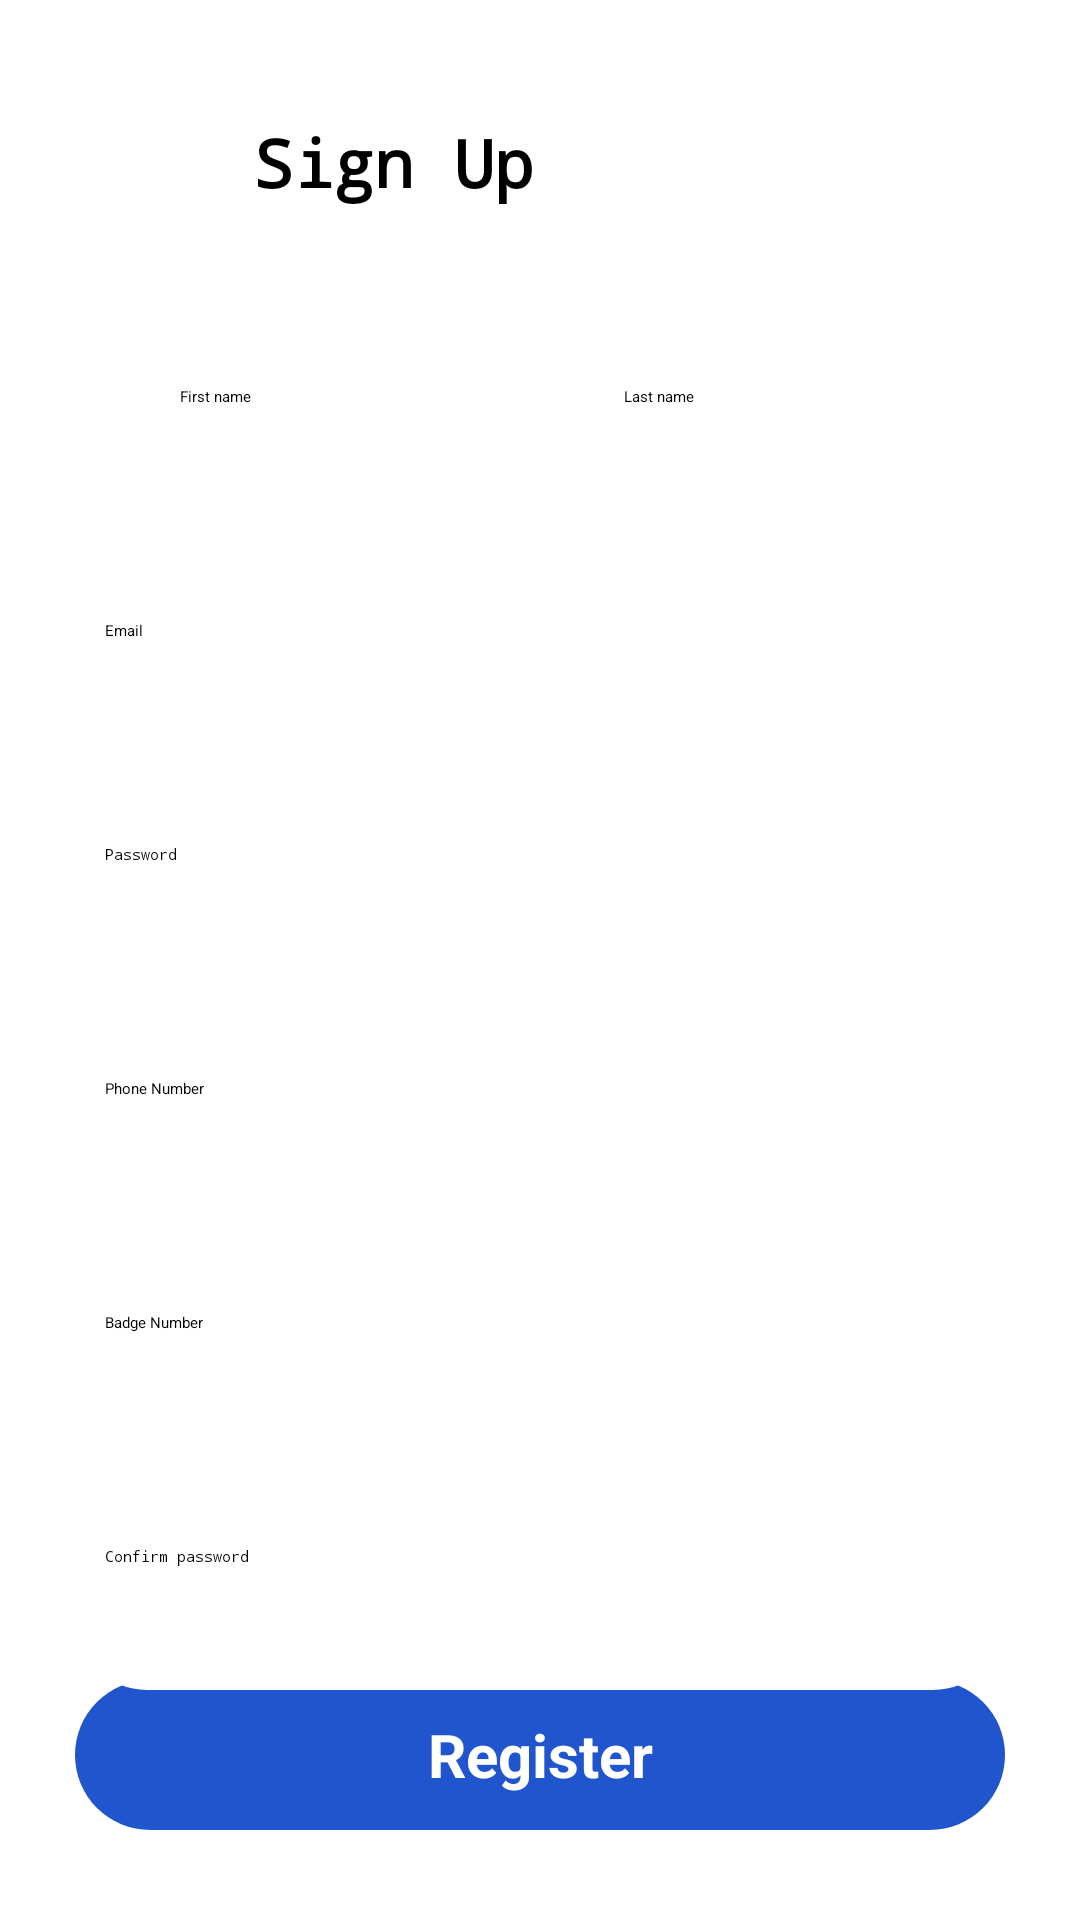

Reconstruct the res/layout file that produces this screen, plus the resources it refers to.
<!-- AndroidManifest.xml: application theme Theme.MyApplication -->
<!-- res/layout/activity_sign_up_officer.xml -->
<?xml version="1.0" encoding="utf-8"?>
<androidx.constraintlayout.widget.ConstraintLayout xmlns:android="http://schemas.android.com/apk/res/android"
    xmlns:app="http://schemas.android.com/apk/res-auto"
    xmlns:tools="http://schemas.android.com/tools"
    android:layout_width="match_parent"
    android:layout_height="match_parent"
    tools:context=".SignUpActivityOfficer">
    <ImageButton
        android:id="@+id/backButton"
        android:layout_width="48dp"
        android:layout_height="48dp"
        android:layout_marginStart="20dp"
        android:layout_marginTop="30dp"
        android:alpha="0.7"
        android:background="@drawable/circle_shape"
        android:elevation="8dp"
        android:src="@drawable/ic_back"
        app:layout_constraintStart_toStartOf="parent"
        app:layout_constraintTop_toTopOf="parent"
        tools:ignore="SpeakableTextPresentCheck" />


    <TextView
        android:id="@+id/proceedButton"
        android:layout_width="0dp"
        android:layout_height="50dp"
        android:layout_marginStart="25dp"
        android:layout_marginEnd="25dp"
        android:layout_marginBottom="30dp"
        android:layout_marginTop="50dp"
        android:background="@drawable/button"
        android:elevation="8dp"
        android:fontFamily="sans-serif"
        android:gravity="center"
        android:text="@string/register"
        android:textColor="@color/white"
        android:textSize="20sp"
        android:textStyle="bold"
        app:layout_constraintBottom_toBottomOf="parent"
        app:layout_constraintEnd_toEndOf="parent"
        app:layout_constraintHorizontal_bias="0.0"
        app:layout_constraintStart_toStartOf="parent" />

    <ImageView
        android:id="@+id/imageView3"
        android:layout_width="wrap_content"
        android:layout_height="wrap_content"
        android:layout_marginTop="30dp"
        android:scaleType="centerCrop"
        app:layout_constraintBottom_toBottomOf="parent"
        app:layout_constraintEnd_toEndOf="parent"
        app:layout_constraintHorizontal_bias="0.0"
        app:layout_constraintStart_toStartOf="parent"
        app:layout_constraintTop_toTopOf="parent"
        app:layout_constraintVertical_bias="1.0"
        app:srcCompat="@drawable/background" />

    <TextView
        android:id="@+id/textView7"
        android:layout_width="wrap_content"
        android:layout_height="wrap_content"
        android:fontFamily="monospace"
        android:gravity="center"
        android:text="@string/signUp"
        android:textColor="@color/black"
        android:textSize="22sp"
        android:textStyle="bold"
        app:layout_constraintBottom_toBottomOf="@+id/backButton"
        app:layout_constraintEnd_toEndOf="parent"
        app:layout_constraintHorizontal_bias="0.084"
        app:layout_constraintStart_toEndOf="@+id/backButton"
        app:layout_constraintTop_toTopOf="@+id/backButton" />

    <EditText
        android:id="@+id/LicensePlate"
        android:layout_width="310dp"
        android:layout_height="48dp"
        android:layout_marginTop="30dp"
        android:background="@drawable/edit_text_rounded"
        android:elevation="8dp"
        android:ems="10"
        android:hint="@string/badge_number"
        android:inputType="text"
        android:paddingLeft="10dp"
        app:layout_constraintBottom_toTopOf="@+id/confirmPassword"
        app:layout_constraintEnd_toEndOf="parent"
        app:layout_constraintStart_toStartOf="parent"
        app:layout_constraintTop_toBottomOf="@+id/PhoneNumber"
        app:layout_constraintVertical_bias="1.0" />

    <EditText
        android:id="@+id/PhoneNumber"
        android:layout_width="310dp"
        android:layout_height="48dp"
        android:layout_marginTop="30dp"
        android:background="@drawable/edit_text_rounded"
        android:elevation="8dp"
        android:ems="10"
        android:hint="@string/phoneHint"
        android:inputType="text|phone"
        android:paddingLeft="10dp"
        app:layout_constraintBottom_toTopOf="@+id/LicensePlate"
        app:layout_constraintEnd_toEndOf="parent"
        app:layout_constraintStart_toStartOf="parent"
        app:layout_constraintTop_toBottomOf="@+id/password" />

    <EditText
        android:id="@+id/firstName"
        android:layout_width="150dp"
        android:layout_height="48dp"
        android:layout_marginLeft="50dp"
        android:layout_marginTop="60dp"
        android:background="@drawable/edit_text_rounded"
        android:elevation="8dp"
        android:ems="10"
        android:hint="@string/firstNameHint"
        android:inputType="textPersonName"
        android:paddingLeft="10dp"
        app:layout_constraintEnd_toEndOf="parent"
        app:layout_constraintHorizontal_bias="0.0"
        app:layout_constraintStart_toStartOf="parent"
        app:layout_constraintTop_toBottomOf="@+id/textView7" />

    <EditText
        android:id="@+id/BadgeEmailSignup"
        android:layout_width="310dp"
        android:layout_height="48dp"
        android:layout_marginLeft="50dp"
        android:layout_marginTop="30dp"
        android:layout_marginRight="50dp"
        android:background="@drawable/edit_text_rounded"
        android:elevation="8dp"
        android:ems="10"
        android:hint="@string/emailHint"
        android:inputType="textEmailAddress"
        android:paddingLeft="10dp"
        app:layout_constraintEnd_toEndOf="parent"
        app:layout_constraintHorizontal_bias="0.504"
        app:layout_constraintStart_toStartOf="parent"
        app:layout_constraintTop_toBottomOf="@+id/firstName" />

    <EditText
        android:id="@+id/password"
        android:layout_width="310dp"
        android:layout_height="48dp"
        android:layout_marginLeft="50dp"
        android:layout_marginTop="30dp"
        android:layout_marginRight="50dp"
        android:background="@drawable/edit_text_rounded"
        android:elevation="8dp"
        android:ems="10"
        android:hint="@string/passwordHint"
        android:inputType="textPassword"
        android:paddingLeft="10dp"
        app:layout_constraintBottom_toTopOf="@+id/PhoneNumber"
        app:layout_constraintEnd_toEndOf="parent"
        app:layout_constraintHorizontal_bias="0.504"
        app:layout_constraintStart_toStartOf="parent"
        app:layout_constraintTop_toBottomOf="@+id/BadgeEmailSignup"
        app:layout_constraintVertical_bias="0.0" />

    <EditText
        android:id="@+id/confirmPassword"
        android:layout_width="310dp"
        android:layout_height="48dp"
        android:layout_marginLeft="50dp"
        android:layout_marginTop="30dp"
        android:layout_marginRight="50dp"
        android:background="@drawable/edit_text_rounded"
        android:elevation="8dp"
        android:ems="10"
        android:hint="@string/confirmPasswordHint"
        android:inputType="textPassword"
        android:paddingLeft="10dp"
        app:layout_constraintBottom_toTopOf="@+id/proceedButton"
        app:layout_constraintEnd_toEndOf="parent"
        app:layout_constraintHorizontal_bias="0.504"
        app:layout_constraintStart_toStartOf="parent"
        app:layout_constraintTop_toBottomOf="@+id/LicensePlate"
        app:layout_constraintVertical_bias="0.696" />

    <EditText
        android:id="@+id/lastName"
        android:layout_width="150dp"
        android:layout_height="48dp"
        android:layout_marginLeft="7dp"
        android:layout_marginRight="50dp"
        android:background="@drawable/edit_text_rounded"
        android:elevation="8dp"
        android:ems="10"
        android:hint="@string/lastNameHint"
        android:inputType="textPersonName"
        android:paddingLeft="10dp"
        app:layout_constraintBottom_toBottomOf="@+id/firstName"
        app:layout_constraintEnd_toEndOf="parent"
        app:layout_constraintHorizontal_bias="0.196"
        app:layout_constraintStart_toEndOf="@+id/firstName"
        app:layout_constraintTop_toTopOf="@+id/firstName"
        app:layout_constraintVertical_bias="0.0" />

</androidx.constraintlayout.widget.ConstraintLayout>
<!-- resources referenced by this layout -->
<resources>
  <color name="black">#FF000000</color>
  <color name="white">#FFFFFFFF</color>
  <!-- drawable background: png bitmap (drawable, 503701 bytes) -->
  <!-- drawable button (drawable) -->
  <?xml version="1.0" encoding="utf-8"?>
  <shape xmlns:android="http://schemas.android.com/apk/res/android">
      <solid android:color="#2155cd"/>
      <corners android:radius="50dp"/>
  </shape>
  <!-- drawable circle_shape (drawable) -->
  <shape xmlns:android="http://schemas.android.com/apk/res/android"
      android:shape="oval">
      <solid android:color="@color/white" />
  
      
      <item android:right="2dp" android:left="2dp" android:bottom="4dp">
          <shape
              android:shape="oval">
              <solid android:color="#000000"/>
              <corners android:radius="5dp"/>
          </shape>
      </item>
  </shape>
  <!-- drawable edit_text_rounded (drawable) -->
  <shape xmlns:android="http://schemas.android.com/apk/res/android"
      android:shape="rectangle">
  
      <corners android:radius="40dp" />
  
      <solid android:color="#ffffff" />
  
  </shape>
  <string name="badge_number">Badge Number</string>
  <string name="confirmPasswordHint">Confirm password</string>
  <string name="emailHint">Email</string>
  <string name="firstNameHint">First name</string>
  <string name="lastNameHint">Last name</string>
  <string name="passwordHint">Password</string>
  <string name="phoneHint">Phone Number</string>
  <string name="register">Register</string>
  <string name="signUp">Sign Up</string>
  <style name="Theme.MyApplication" parent="Theme.MaterialComponents.Light.DarkActionBar">
          
          <item name="colorPrimary">@color/purple_200</item>
          <item name="colorPrimaryVariant">@color/purple_700</item>
          <item name="colorOnPrimary">@color/black</item>
          
          <item name="colorSecondary">@color/teal_200</item>
          <item name="colorSecondaryVariant">@color/teal_200</item>
          <item name="colorOnSecondary">@color/black</item>
          
          <item name="android:statusBarColor">?attr/colorPrimaryVariant</item>
          
          <item name="android:forceDarkAllowed" tools:targetApi="q">false</item>
      </style>
  <color name="purple_200">#FFBB86FC</color>
  <color name="purple_700">#FF3700B3</color>
  <color name="teal_200">#FF03DAC5</color>
</resources>
